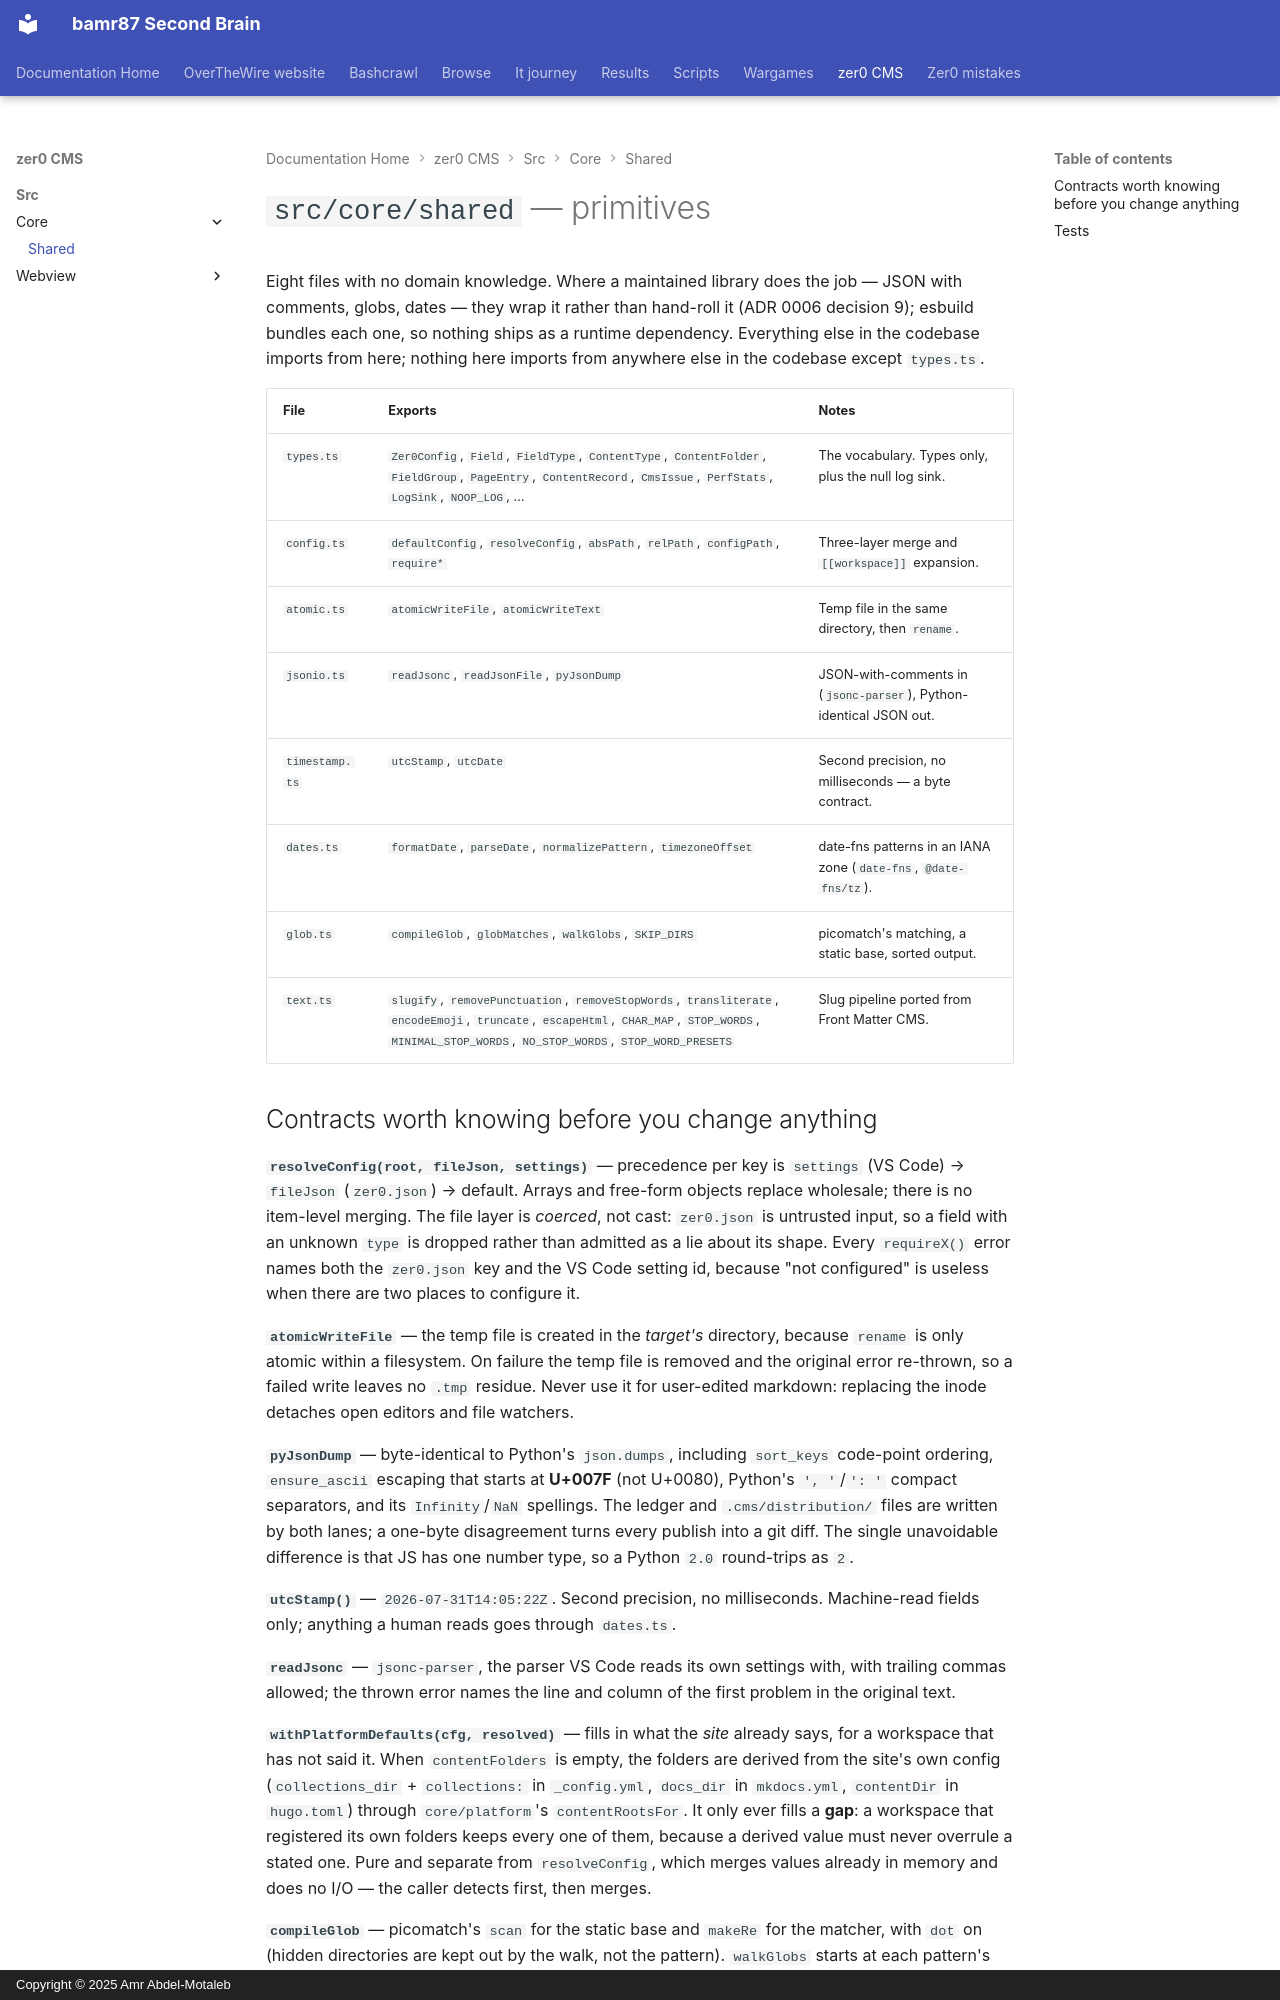

repository: bamr87/README · page: zer0-CMS/src/core/shared/index.html · generator: mkdocs · copyright: Copyright © 2025 Amr Abdel-Motaleb

---
source_file: src/core/shared/README.md
source_repo: bamr87/zer0-CMS
source_url: https://github.com/bamr87/zer0-CMS/blob/main/src/core/shared/README.md
title: '`src/core/shared` — primitives'
---
# `src/core/shared` — primitives

Eight files with no domain knowledge. Where a maintained library does the job — JSON with comments, globs, dates — they wrap it rather than hand-roll it (ADR 0006 decision 9); esbuild bundles each one, so nothing ships as a runtime dependency. Everything else in the codebase imports from here; nothing here imports from anywhere else in the codebase except `types.ts`.

| File | Exports | Notes |
|---|---|---|
| `types.ts` | `Zer0Config`, `Field`, `FieldType`, `ContentType`, `ContentFolder`, `FieldGroup`, `PageEntry`, `ContentRecord`, `CmsIssue`, `PerfStats`, `LogSink`, `NOOP_LOG`, … | The vocabulary. Types only, plus the null log sink. |
| `config.ts` | `defaultConfig`, `resolveConfig`, `absPath`, `relPath`, `configPath`, `require*` | Three-layer merge and `[[workspace]]` expansion. |
| `atomic.ts` | `atomicWriteFile`, `atomicWriteText` | Temp file in the same directory, then `rename`. |
| `jsonio.ts` | `readJsonc`, `readJsonFile`, `pyJsonDump` | JSON-with-comments in (`jsonc-parser`), Python-identical JSON out. |
| `timestamp.ts` | `utcStamp`, `utcDate` | Second precision, no milliseconds — a byte contract. |
| `dates.ts` | `formatDate`, `parseDate`, `normalizePattern`, `timezoneOffset` | date-fns patterns in an IANA zone (`date-fns`, `@date-fns/tz`). |
| `glob.ts` | `compileGlob`, `globMatches`, `walkGlobs`, `SKIP_DIRS` | picomatch's matching, a static base, sorted output. |
| `text.ts` | `slugify`, `removePunctuation`, `removeStopWords`, `transliterate`, `encodeEmoji`, `truncate`, `escapeHtml`, `CHAR_MAP`, `STOP_WORDS`, `MINIMAL_STOP_WORDS`, `NO_STOP_WORDS`, `STOP_WORD_PRESETS` | Slug pipeline ported from Front Matter CMS. |
